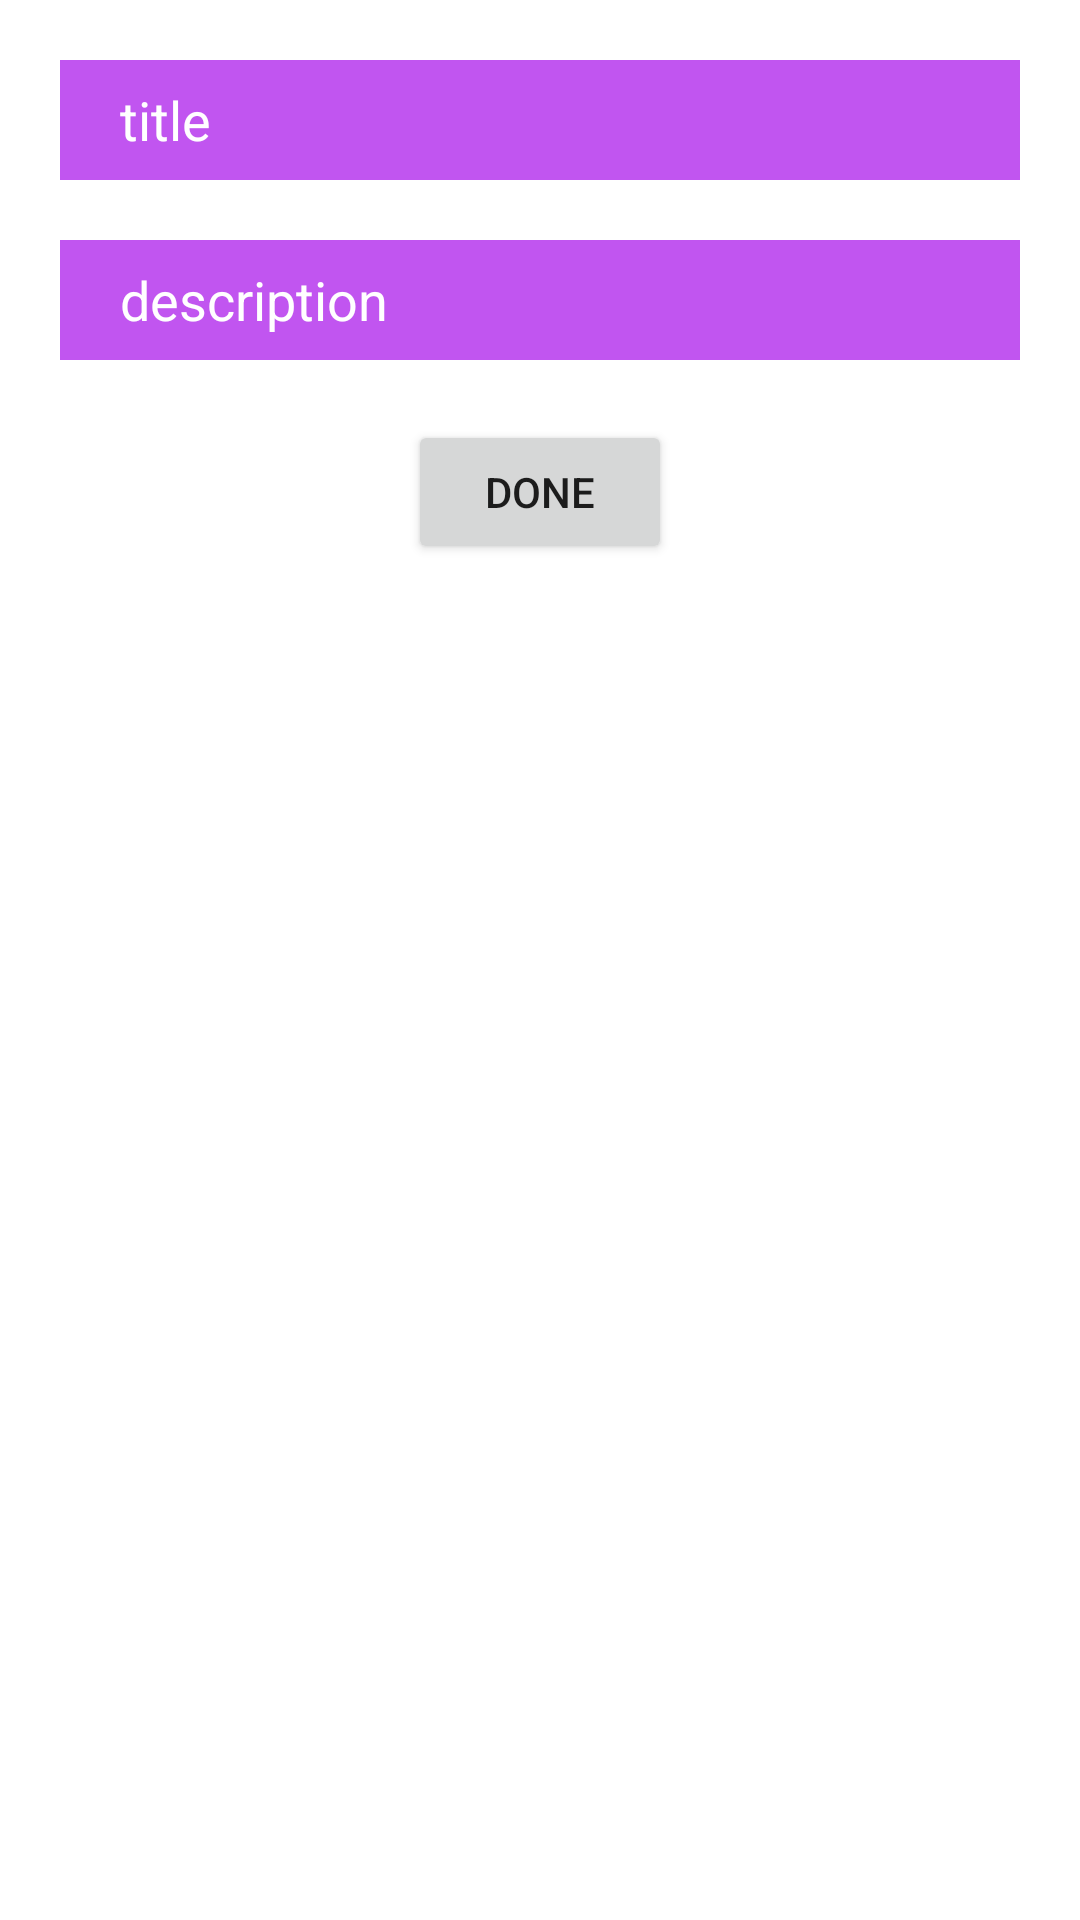

The Android layout XML behind this screen, and the referenced resources:
<!-- AndroidManifest.xml: application theme Theme.Hw3_4m -->
<!-- res/layout/fragment_task.xml -->
<?xml version="1.0" encoding="utf-8"?>
<LinearLayout xmlns:android="http://schemas.android.com/apk/res/android"
    xmlns:tools="http://schemas.android.com/tools"
    android:layout_width="match_parent"
    android:orientation="vertical"
    android:layout_height="match_parent"
    tools:context=".ui.task.TaskFragment">

    <EditText
        android:layout_width="match_parent"
        android:layout_height="40dp"
        android:id="@+id/title_et"
        android:layout_marginHorizontal="20dp"
        android:background="@color/perple"
        android:hint="title"
        android:textColorHint="@color/white"
        android:paddingStart="20dp"
        android:layout_marginTop="20dp"/>

    <EditText
        android:layout_width="match_parent"
        android:layout_height="40dp"
        android:id="@+id/desc_et"
        android:layout_marginHorizontal="20dp"
        android:background="@color/perple"
        android:hint="description"
        android:textColorHint="@color/white"
        android:paddingStart="20dp"
        android:layout_marginTop="20dp"/>

    <Button
        android:layout_width="wrap_content"
        android:layout_height="wrap_content"
        android:id="@+id/done_btn"
        android:text="Done"
        android:layout_gravity="center"
        android:layout_marginTop="20dp"/>

</LinearLayout>
<!-- resources referenced by this layout -->
<resources>
  <color name="perple">#C155F0</color>
  <color name="white">#FFFFFFFF</color>
  <style name="Theme.Hw3_4m" parent="Theme.MaterialComponents.DayNight.DarkActionBar">
          
          <item name="colorPrimary">@color/purple_500</item>
          <item name="colorPrimaryVariant">@color/purple_700</item>
          <item name="colorOnPrimary">@color/white</item>
          
          <item name="colorSecondary">@color/teal_200</item>
          <item name="colorSecondaryVariant">@color/teal_700</item>
          <item name="colorOnSecondary">@color/black</item>
          
          <item name="android:statusBarColor">?attr/colorPrimaryVariant</item>
          
      </style>
  <color name="purple_500">#FF6200EE</color>
  <color name="purple_700">#FF3700B3</color>
  <color name="teal_200">#FF03DAC5</color>
  <color name="teal_700">#FF018786</color>
  <color name="black">#FF000000</color>
</resources>
